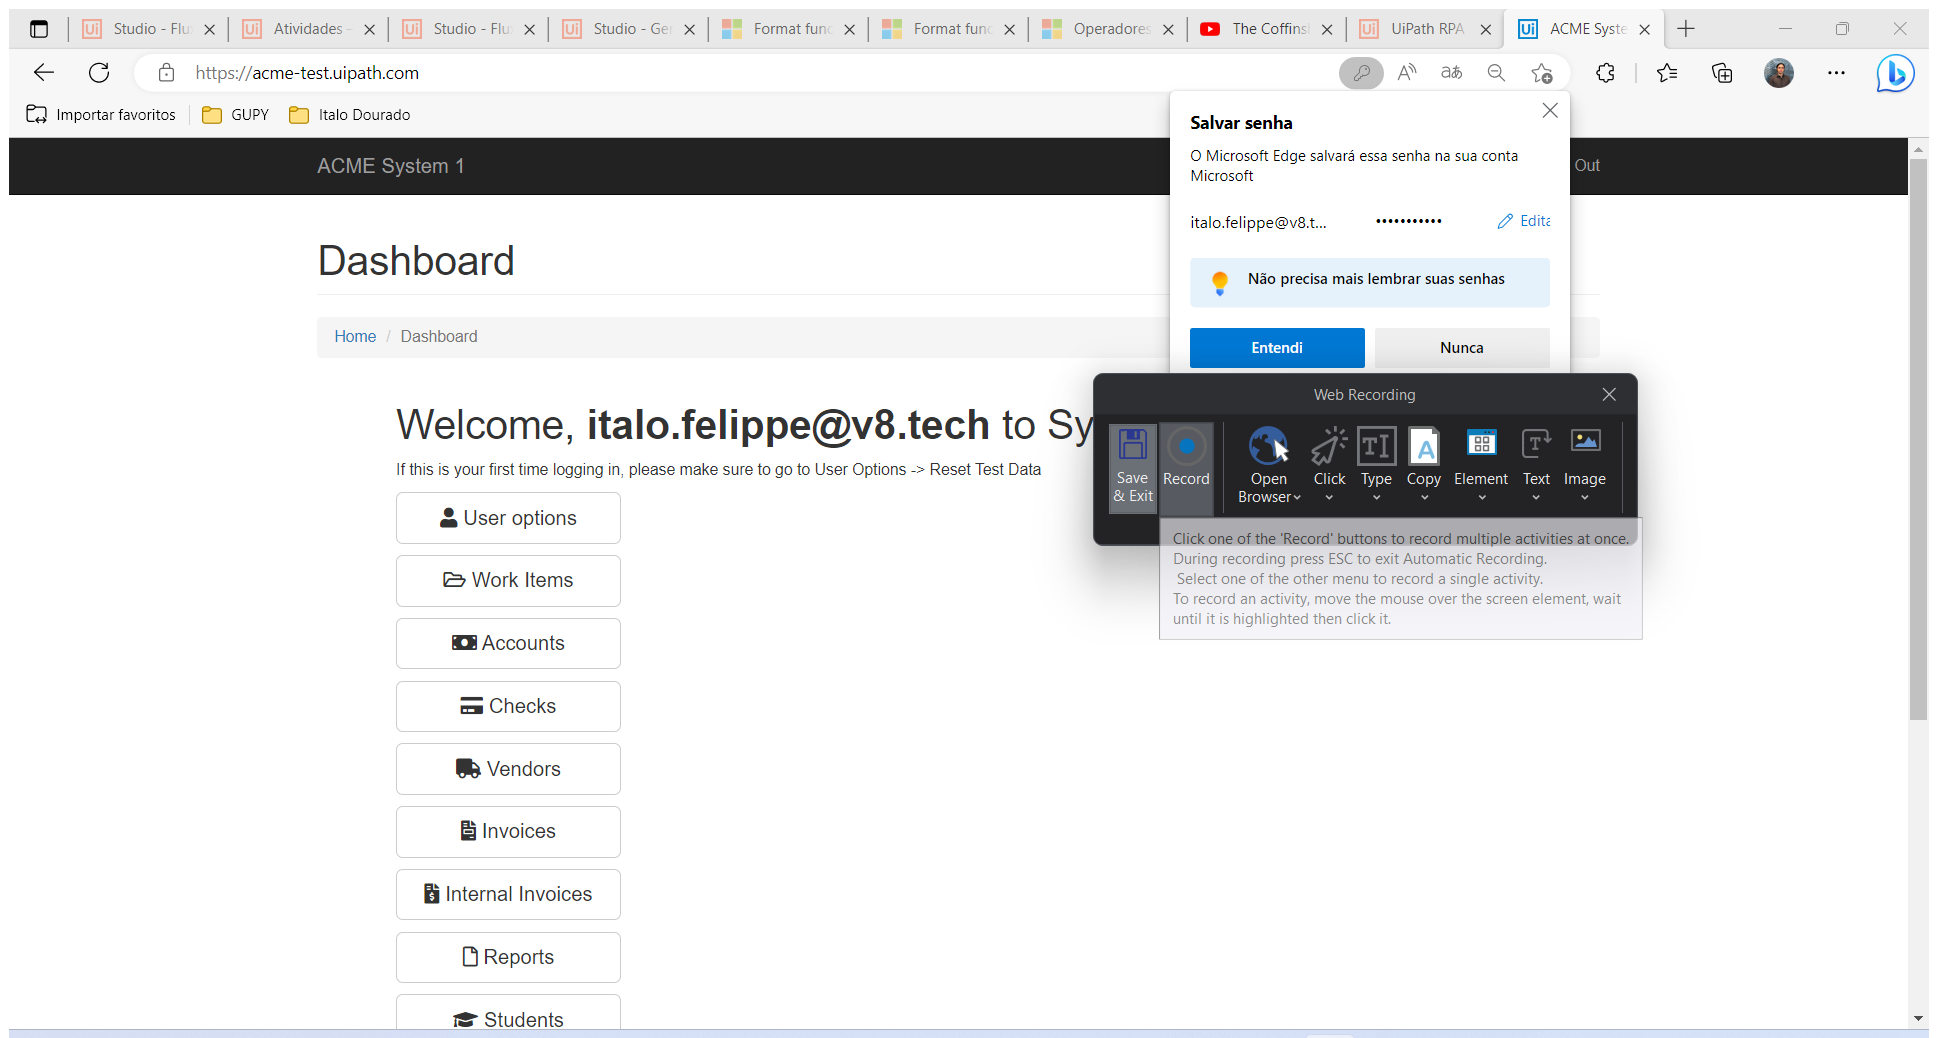
Workflow: Login

Step 1: Attach Browser 'ACMESyste Page' in window 'ACME System 1 - Log In' (msedge.exe)

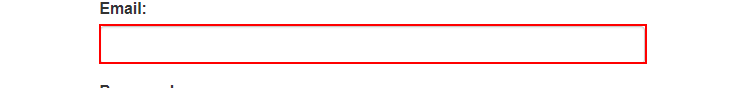
Step 2: type [str_email] into the text box 'email'

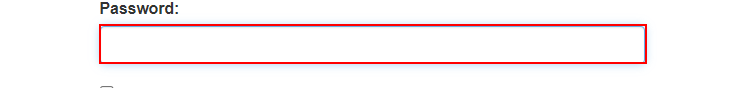
Step 3: type [Password] into the text box 'password'

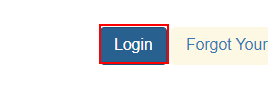
Step 4: click on the button